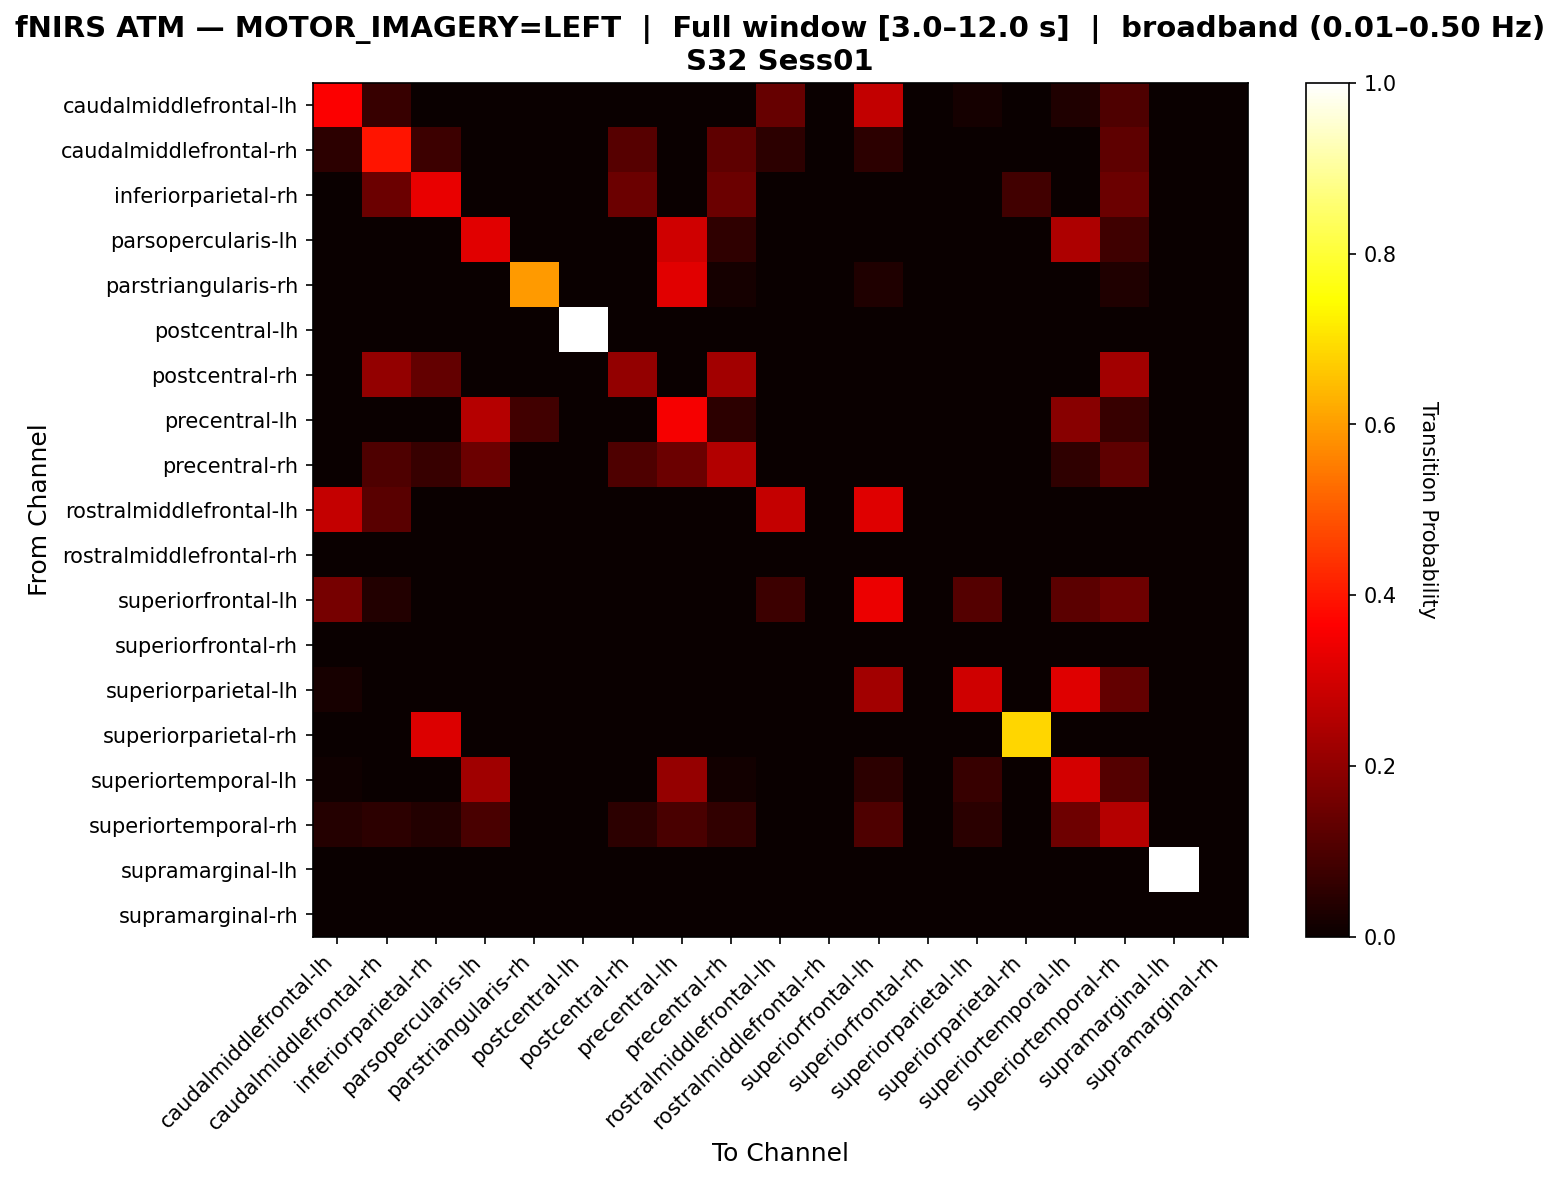

The data file committed next to this chart (first rows):
, caudalmiddlefrontal-lh, caudalmiddlefrontal-rh, inferiorparietal-rh, parsopercularis-lh, parstriangularis-rh, postcentral-lh, postcentral-rh, precentral-lh, precentral-rh, rostralmiddlefrontal-lh, rostralmiddlefrontal-rh, superiorfrontal-lh, superiorfrontal-rh, superiorparietal-lh, superiorparietal-rh, superiortemporal-lh, superiortemporal-rh, supramarginal-lh, supramarginal-rh
caudalmiddlefrontal-lh, 0.3621, 0.06897, 0.0, 0.0, 0.0, 0.0, 0.0, 0.0, 0.0, 0.1379, 0.0, 0.2759, 0.0, 0.01724, 0.0, 0.03448, 0.1034, 0.0, 0.0
caudalmiddlefrontal-rh, 0.05128, 0.3974, 0.07692, 0.0, 0.0, 0.0, 0.1154, 0.0, 0.1282, 0.05128, 0.0, 0.05128, 0.0, 0.0, 0.0, 0.0, 0.1282, 0.0, 0.0
inferiorparietal-rh, 0.0, 0.1458, 0.3333, 0.0, 0.0, 0.0, 0.1458, 0.0, 0.1458, 0.0, 0.0, 0.0, 0.0, 0.0, 0.08333, 0.0, 0.1458, 0.0, 0.0
parsopercularis-lh, 0.0, 0.0, 0.0, 0.3214, 0.0, 0.0, 0.0, 0.2959, 0.05612, 0.0, 0.0, 0.0, 0.0, 0.0, 0.0, 0.2449, 0.08163, 0.0, 0.0
parstriangularis-rh, 0.0, 0.0, 0.0, 0.0, 0.5968, 0.0, 0.0, 0.3226, 0.01613, 0.0, 0.0, 0.03226, 0.0, 0.0, 0.0, 0.0, 0.03226, 0.0, 0.0
postcentral-lh, 0.0, 0.0, 0.0, 0.0, 0.0, 1.0, 0.0, 0.0, 0.0, 0.0, 0.0, 0.0, 0.0, 0.0, 0.0, 0.0, 0.0, 0.0, 0.0
postcentral-rh, 0.0, 0.2045, 0.1364, 0.0, 0.0, 0.0, 0.2045, 0.0, 0.2273, 0.0, 0.0, 0.0, 0.0, 0.0, 0.0, 0.0, 0.2273, 0.0, 0.0
precentral-lh, 0.0, 0.0, 0.0, 0.2542, 0.08333, 0.0, 0.0, 0.3542, 0.05417, 0.0, 0.0, 0.0, 0.0, 0.0, 0.0, 0.1875, 0.06667, 0.0, 0.0
precentral-rh, 0.0, 0.1023, 0.06818, 0.1477, 0.0, 0.0, 0.1023, 0.1477, 0.25, 0.0, 0.0, 0.0, 0.0, 0.0, 0.0, 0.05682, 0.125, 0.0, 0.0
rostralmiddlefrontal-lh, 0.28, 0.12, 0.0, 0.0, 0.0, 0.0, 0.0, 0.0, 0.0, 0.28, 0.0, 0.32, 0.0, 0.0, 0.0, 0.0, 0.0, 0.0, 0.0
rostralmiddlefrontal-rh, 0.0, 0.0, 0.0, 0.0, 0.0, 0.0, 0.0, 0.0, 0.0, 0.0, 0.0, 0.0, 0.0, 0.0, 0.0, 0.0, 0.0, 0.0, 0.0
superiorfrontal-lh, 0.1604, 0.03774, 0.0, 0.0, 0.0, 0.0, 0.0, 0.0, 0.0, 0.07547, 0.0, 0.3396, 0.0, 0.1132, 0.0, 0.1226, 0.1509, 0.0, 0.0
superiorfrontal-rh, 0.0, 0.0, 0.0, 0.0, 0.0, 0.0, 0.0, 0.0, 0.0, 0.0, 0.0, 0.0, 0.0, 0.0, 0.0, 0.0, 0.0, 0.0, 0.0
superiorparietal-lh, 0.02273, 0.0, 0.0, 0.0, 0.0, 0.0, 0.0, 0.0, 0.0, 0.0, 0.0, 0.2273, 0.0, 0.2955, 0.0, 0.3182, 0.1364, 0.0, 0.0
superiorparietal-rh, 0.0, 0.0, 0.3158, 0.0, 0.0, 0.0, 0.0, 0.0, 0.0, 0.0, 0.0, 0.0, 0.0, 0.0, 0.6842, 0.0, 0.0, 0.0, 0.0
superiortemporal-lh, 0.009804, 0.0, 0.0, 0.2255, 0.0, 0.0, 0.0, 0.2108, 0.01471, 0.0, 0.0, 0.05392, 0.0, 0.06863, 0.0, 0.3039, 0.1127, 0.0, 0.0
superiortemporal-rh, 0.04242, 0.05455, 0.03636, 0.09697, 0.0, 0.0, 0.05455, 0.09697, 0.06061, 0.0, 0.0, 0.103, 0.0, 0.04848, 0.0, 0.1515, 0.2545, 0.0, 0.0
supramarginal-lh, 0.0, 0.0, 0.0, 0.0, 0.0, 0.0, 0.0, 0.0, 0.0, 0.0, 0.0, 0.0, 0.0, 0.0, 0.0, 0.0, 0.0, 1.0, 0.0
supramarginal-rh, 0.0, 0.0, 0.0, 0.0, 0.0, 0.0, 0.0, 0.0, 0.0, 0.0, 0.0, 0.0, 0.0, 0.0, 0.0, 0.0, 0.0, 0.0, 0.0
